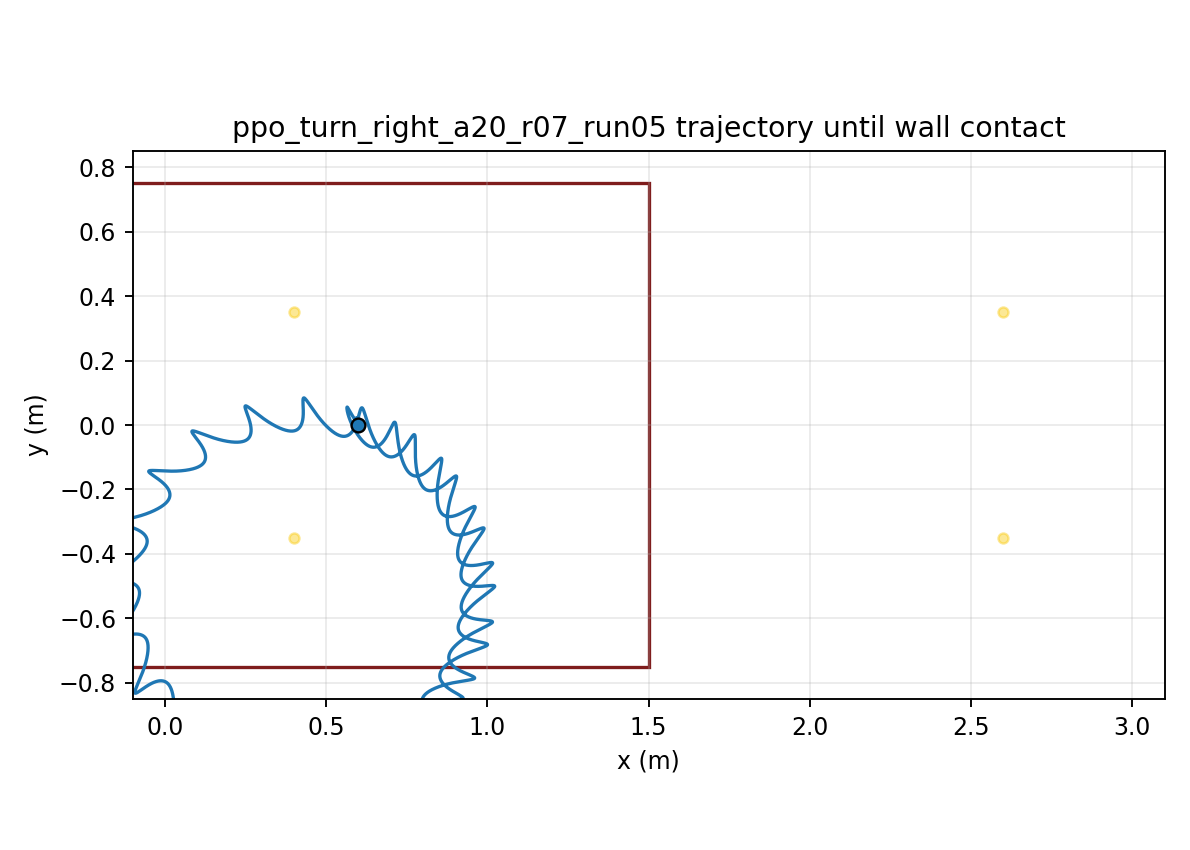

The file beside this chart, header and first rows:
time, x, y, yaw
1.000000000000000021e-03, 5.999999994289022531e-01, 7.256102250219331751e-06, -9.133781273306632205e-05
2.000000000000000042e-03, 5.999999903650072852e-01, 2.887449456656643321e-05, -3.624666588183203552e-04
3.000000000000000062e-03, 5.999999554099999521e-01, 6.446084641908988999e-05, -8.091664773344998864e-04
4.000000000000000083e-03, 5.999998648764366393e-01, 1.136564063233813648e-04, -1.427353415362593407e-03
5.000000000000000104e-03, 5.999996788865651354e-01, 1.761066425052248974e-04, -2.213075148775453440e-03
6.000000000000000125e-03, 5.999993483014285367e-01, 2.514613683606836680e-04, -3.162506185777764090e-03
7.000000000000000146e-03, 5.999988156033089215e-01, 3.393748551951958348e-04, -4.271943179812193181e-03
8.000000000000000167e-03, 5.999980157373306922e-01, 4.395059321215533110e-04, -5.537800277573779774e-03
9.000000000000001055e-03, 5.999968768934331731e-01, 5.515180727414525919e-04, -6.956604526841855644e-03
1.000000000000000194e-02, 5.999953212935874580e-01, 6.750794756623657022e-04, -8.524991346986922694e-03
1.100000000000000283e-02, 5.999932659048881067e-01, 8.098631305090142618e-04, -1.023970008916138402e-02
1.200000000000000372e-02, 5.999906231340437213e-01, 9.555468761565655278e-04, -1.209756971851770266e-02
1.300000000000000461e-02, 5.999873014543436467e-01, 1.111813445165532599e-03, -1.409553461140580950e-02
1.400000000000000550e-02, 5.999832060137094691e-01, 1.278350501303870956e-03, -1.623062048453154105e-02
1.500000000000000638e-02, 5.999782392033756739e-01, 1.454850667924834084e-03, -1.849994046474581072e-02
1.600000000000000727e-02, 5.999723011915489845e-01, 1.641011548330795211e-03, -2.090069130593929375e-02
1.700000000000000816e-02, 5.999652904233446771e-01, 1.836535738944988783e-03, -2.343014975739194858e-02
1.800000000000000905e-02, 5.999571040883165951e-01, 2.041130836225701906e-03, -2.608566908590440742e-02
1.900000000000000994e-02, 5.999476385568907055e-01, 2.254509438360974283e-03, -2.886467575216281750e-02
2.000000000000001082e-02, 5.999367897869617439e-01, 2.476389142865242921e-03, -3.176466624011178852e-02
2.100000000000001171e-02, 5.999244537018315615e-01, 2.706492541243055161e-03, -3.478320403668797717e-02
2.200000000000001260e-02, 5.999105265405545451e-01, 2.944547211870651715e-03, -3.791791675815148199e-02
2.300000000000001349e-02, 5.998949051816248046e-01, 3.190285712163010157e-03, -4.116649341847909011e-02
2.400000000000001438e-02, 5.998774874407963864e-01, 3.443445570939895894e-03, -4.452668183486031828e-02
2.500000000000001527e-02, 5.998581723436948732e-01, 3.703769281679702985e-03, -4.799628616523477637e-02
2.600000000000001615e-02, 5.998368603737493920e-01, 3.971004297086577761e-03, -5.157316457296166196e-02
2.700000000000001704e-02, 5.998134540261357284e-01, 4.244904179092068297e-03, -5.525559468297686766e-02
2.800000000000001793e-02, 5.997878572577949319e-01, 4.525227321197089481e-03, -5.904237959306303518e-02
2.900000000000001882e-02, 5.997599758370775191e-01, 4.811737202110977218e-03, -6.293241638315992537e-02
3.000000000000001971e-02, 5.997297168749863294e-01, 5.104201003476693810e-03, -6.692465885170600925e-02
3.100000000000002059e-02, 5.996969890452070739e-01, 5.402389820757913519e-03, -7.101811386004860949e-02
3.200000000000002148e-02, 5.996617026289849939e-01, 5.706078572364214896e-03, -7.521183779916801315e-02
3.300000000000002237e-02, 5.996237695277448765e-01, 6.015045913020877766e-03, -7.950493317769845303e-02
3.400000000000002326e-02, 5.995831032395549931e-01, 6.329074150184965664e-03, -8.389654533177554052e-02
3.500000000000002415e-02, 5.995396187940436050e-01, 6.647949161708577304e-03, -8.838585925947739508e-02
3.600000000000002504e-02, 5.994932326395557842e-01, 6.971460312198418663e-03, -9.297209658538325983e-02
3.700000000000002592e-02, 5.994438624781840419e-01, 7.299400365279373748e-03, -9.765451266191844948e-02
3.800000000000002681e-02, 5.993914270531028876e-01, 7.631565392274053394e-03, -1.024323938044413157e-01
3.900000000000002770e-02, 5.993358459161621798e-01, 7.967754695899054163e-03, -1.073050546033024188e-01
4.000000000000002859e-02, 5.992770392552335679e-01, 8.307770839575623345e-03, -1.122718350454310760e-01
4.100000000000002948e-02, 5.992149279932024175e-01, 8.651420475188242865e-03, -1.173320956967823514e-01
4.200000000000003036e-02, 5.991494345274860356e-01, 8.998517303553998925e-03, -1.224852047805893296e-01
4.300000000000003125e-02, 5.990804839944545712e-01, 9.348878977093078024e-03, -1.277305442927496038e-01
4.400000000000003214e-02, 5.990080057378796008e-01, 9.702328856108999311e-03, -1.330675070965903484e-01
4.500000000000003303e-02, 5.989319332160776277e-01, 1.005869019796346020e-02, -1.384955001194989599e-01
4.600000000000003392e-02, 5.988522030394515250e-01, 1.041778782010205351e-02, -1.440139553372317971e-01
4.700000000000003481e-02, 5.987687538560676481e-01, 1.077944591703450250e-02, -1.496223177236822299e-01
4.800000000000003569e-02, 5.986815259850263304e-01, 1.114349173358852862e-02, -1.553200400157374039e-01
4.900000000000003658e-02, 5.985904611964726341e-01, 1.150975563377570898e-02, -1.611065795603369988e-01
5.000000000000003747e-02, 5.984955026134723965e-01, 1.187807122740291987e-02, -1.669813960174721668e-01
5.100000000000003836e-02, 5.983966033731317191e-01, 1.224818721788972775e-02, -1.729433391929727504e-01
5.200000000000003925e-02, 5.982937613643981578e-01, 1.261960638802983592e-02, -1.789876388324100620e-01
5.300000000000004013e-02, 5.981870401926907554e-01, 1.299157334595302249e-02, -1.851059970639495622e-01
5.400000000000004102e-02, 5.980765799101283031e-01, 1.336325344837424600e-02, -1.912882152726154417e-01
5.500000000000004191e-02, 5.979625556817771415e-01, 1.373384150895345934e-02, -1.975231889613347780e-01
5.600000000000004280e-02, 5.978451712515034933e-01, 1.410255669886378849e-02, -2.037999756182754807e-01
5.700000000000004369e-02, 5.977246477331780161e-01, 1.446865556309867573e-02, -2.101078093126763080e-01
5.800000000000004458e-02, 5.976012249841705648e-01, 1.483142861544933799e-02, -2.164361149985200572e-01
5.900000000000004546e-02, 5.974751601561111292e-01, 1.519020045689190024e-02, -2.227745224378893385e-01
6.000000000000004635e-02, 5.973467261435028153e-01, 1.554432973401004281e-02, -2.291128796535745749e-01
... 29,940 more rows
